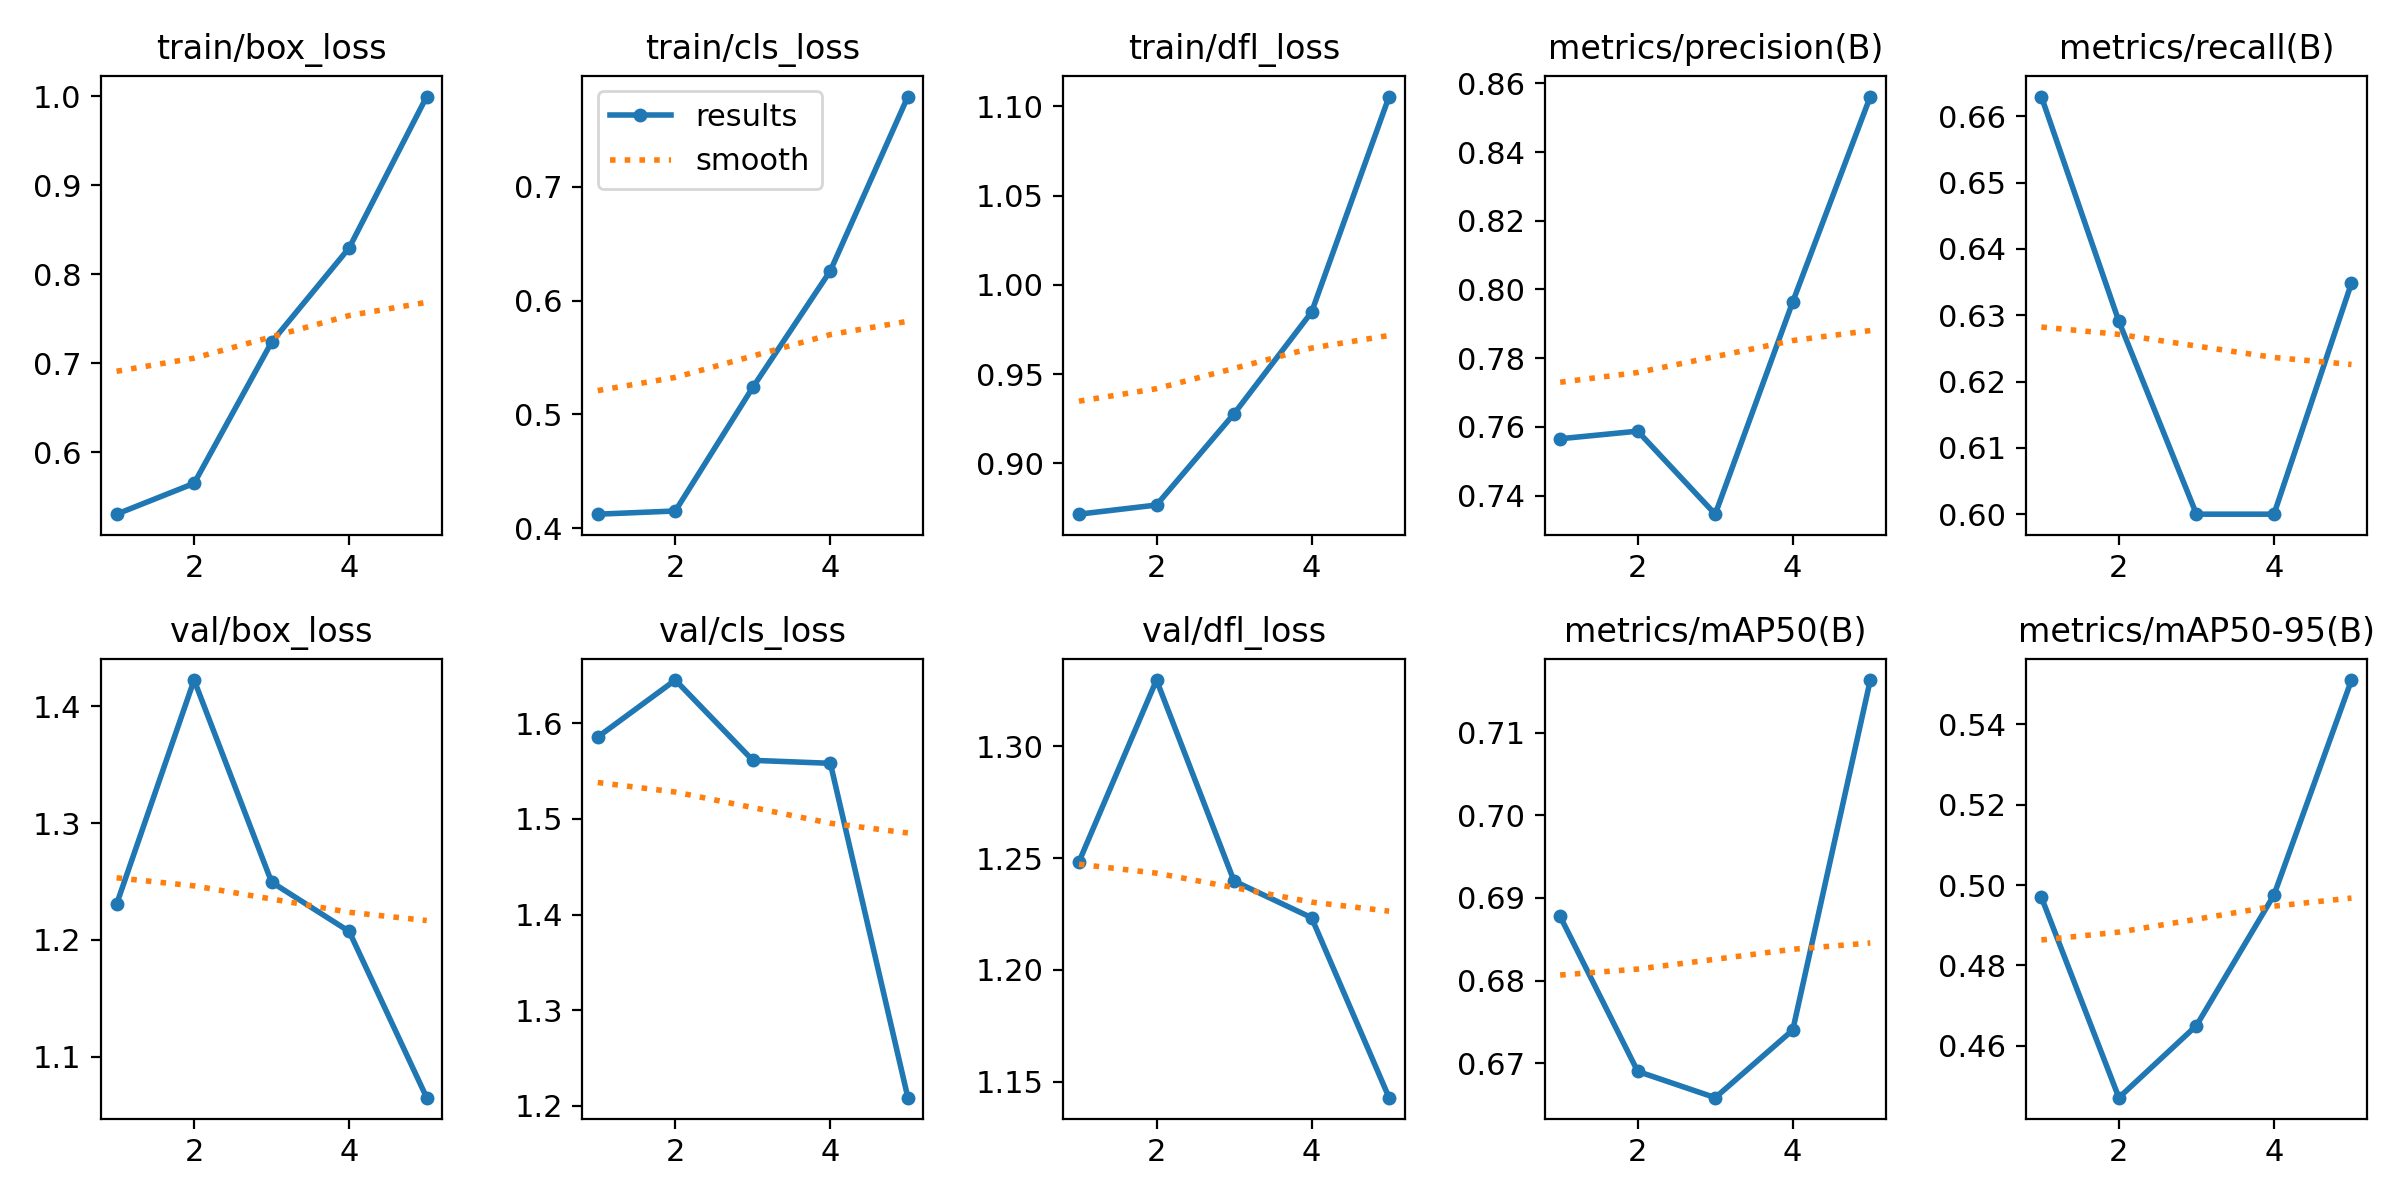

Data behind this chart, as committed beside it:
epoch, train/box_loss, train/cls_loss, train/dfl_loss, metrics/precision(B), metrics/recall(B), metrics/mAP50(B), metrics/mAP50-95(B), val/box_loss, val/cls_loss, val/dfl_loss, lr/pg0, lr/pg1, lr/pg2
1, 0.5303, 0.4123, 0.8716, 0.7565, 0.663, 0.6877, 0.497, 1.231, 1.585, 1.248, 0.00048, 0.00048, 0.00048
2, 0.565, 0.4151, 0.8767, 0.7588, 0.6291, 0.669, 0.4471, 1.423, 1.645, 1.33, 0.000786, 0.000786, 0.000786
3, 0.7237, 0.5238, 0.9278, 0.7346, 0.6, 0.6658, 0.465, 1.25, 1.561, 1.24, 0.0008939, 0.0008939, 0.0008939
4, 0.8296, 0.6262, 0.9847, 0.7964, 0.6, 0.674, 0.4975, 1.207, 1.558, 1.223, 0.0008039, 0.0008039, 0.0008039
5, 0.9996, 0.7794, 1.105, 0.8561, 0.6349, 0.7164, 0.5511, 1.065, 1.209, 1.143, 0.000416, 0.000416, 0.000416
